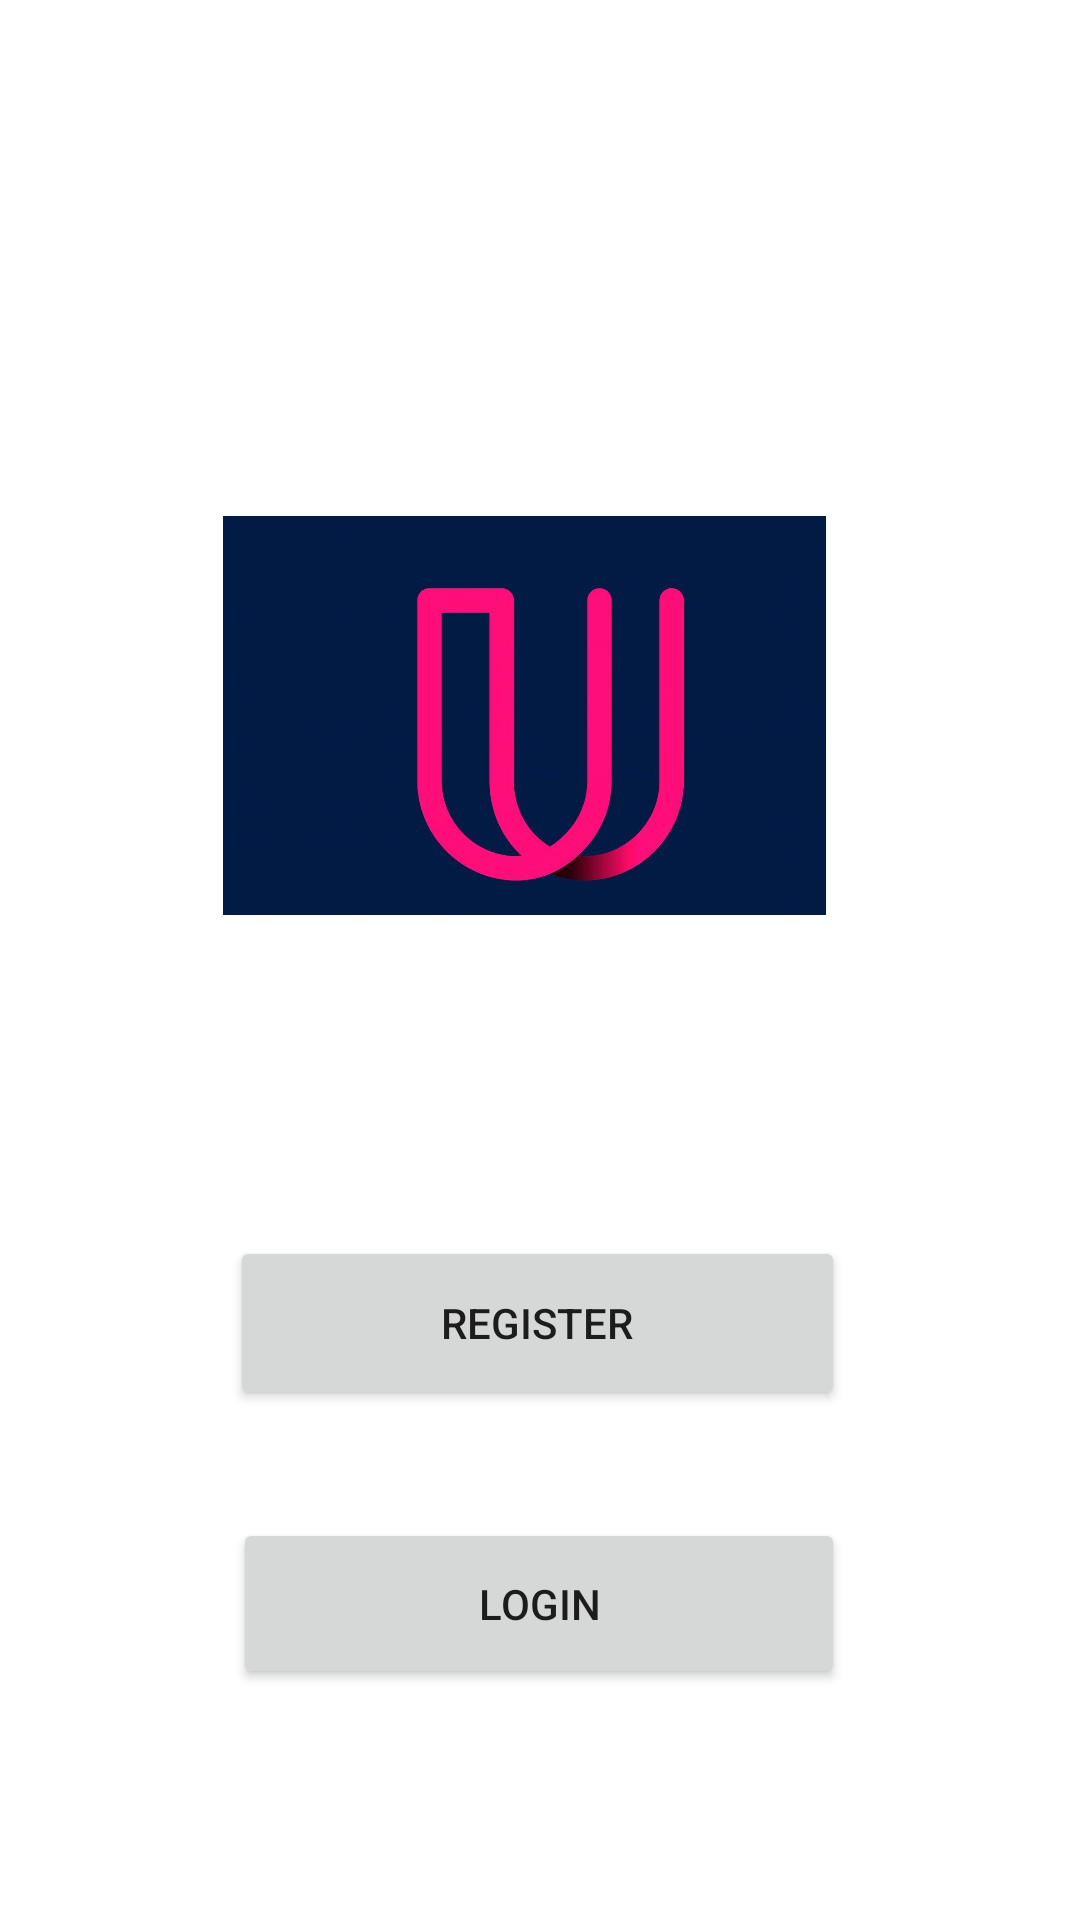

Reconstruct the res/layout file that produces this screen, plus the resources it refers to.
<!-- AndroidManifest.xml: application theme Theme.SocialMediaLink -->
<!-- res/layout/activity_main.xml -->
<?xml version="1.0" encoding="utf-8"?>
<androidx.constraintlayout.widget.ConstraintLayout xmlns:android="http://schemas.android.com/apk/res/android"
    xmlns:app="http://schemas.android.com/apk/res-auto"
    xmlns:tools="http://schemas.android.com/tools"
    android:layout_width="match_parent"
    android:layout_height="match_parent"
    tools:context=".MainActivity">

    <ImageView
        android:id="@+id/imageView"
        android:layout_width="217dp"
        android:layout_height="133dp"
        android:layout_marginTop="172dp"
        app:layout_constraintEnd_toEndOf="parent"
        app:layout_constraintHorizontal_bias="0.463"
        app:layout_constraintStart_toStartOf="parent"
        app:layout_constraintTop_toTopOf="parent"
        app:srcCompat="@drawable/ulogo" />

    <Button
        android:id="@+id/Login"
        android:layout_width="204dp"
        android:layout_height="57dp"
        android:layout_marginTop="24dp"
        android:text="@string/login"
        app:layout_constraintBottom_toBottomOf="parent"
        app:layout_constraintEnd_toEndOf="parent"
        app:layout_constraintHorizontal_bias="0.497"
        app:layout_constraintStart_toStartOf="parent"
        app:layout_constraintTop_toBottomOf="@+id/Register"
        app:layout_constraintVertical_bias="0.135" />

    <Button
        android:id="@+id/Register"
        android:layout_width="205dp"
        android:layout_height="58dp"
        android:layout_marginTop="412dp"
        android:text="@string/register"
        app:layout_constraintEnd_toEndOf="parent"
        app:layout_constraintHorizontal_bias="0.495"
        app:layout_constraintStart_toStartOf="parent"
        app:layout_constraintTop_toTopOf="parent" />
</androidx.constraintlayout.widget.ConstraintLayout>
<!-- resources referenced by this layout -->
<resources>
  <!-- drawable ulogo: png bitmap (drawable, 62921 bytes) -->
  <string name="login">login</string>
  <string name="register">register</string>
  <style name="Theme.SocialMediaLink" parent="Theme.MaterialComponents.DayNight.DarkActionBar">
          
          <item name="colorPrimary">@color/purple_500</item>
          <item name="colorPrimaryVariant">@color/purple_700</item>
          <item name="colorOnPrimary">@color/white</item>
          
          <item name="colorSecondary">@color/teal_200</item>
          <item name="colorSecondaryVariant">@color/teal_700</item>
          <item name="colorOnSecondary">@color/black</item>
          
          <item name="android:statusBarColor" tools:targetApi="l">?attr/colorPrimaryVariant</item>
          
      </style>
  <!-- not gathered from this repository: default colours our renderer supplied (Android Studio template values) -->
  <color name="purple_500">#FF6200EE</color>
  <color name="purple_700">#FF3700B3</color>
  <color name="teal_200">#FF03DAC5</color>
  <color name="teal_700">#FF018786</color>
  <color name="black">#FF000000</color>
  <color name="white">#FFFFFFFF</color>
</resources>
